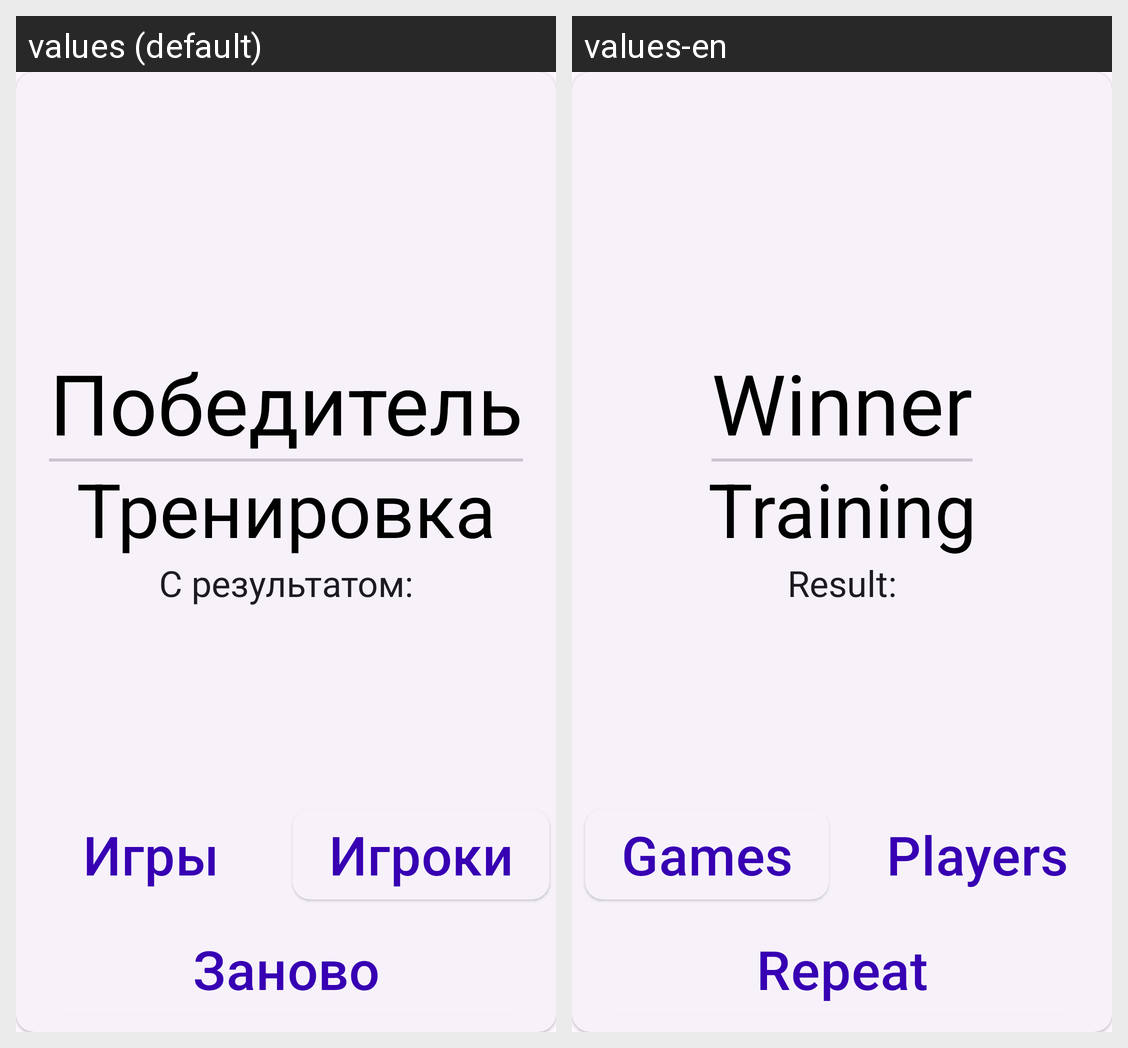

For this localized Android screen grid, give each drawn string resource with its value in every locale shown.
Android screen res/layout/fragment_winner_card.xml rendered under 2 locales, left to right: values (default), values-en. Device: Nexus 5 (rendered at 1080×1920; each locale shown at half size, 540×960, under a caption strip naming it); theme Theme.Duel.
Strings drawn on this screen, with the default value and each locale's value (text and hints the layout hard-codes, and strings that could not be matched under every locale, appear in the picture but are not listed):

winner
  values: Победитель
  values-en: Winner

training
  values: Тренировка
  values-en: Training

result
  values: С результатом:
  values-en: Result:

games
  values: Игры
  values-en: Games

players
  values: Игроки
  values-en: Players

repeat
  values: Заново
  values-en: Repeat
